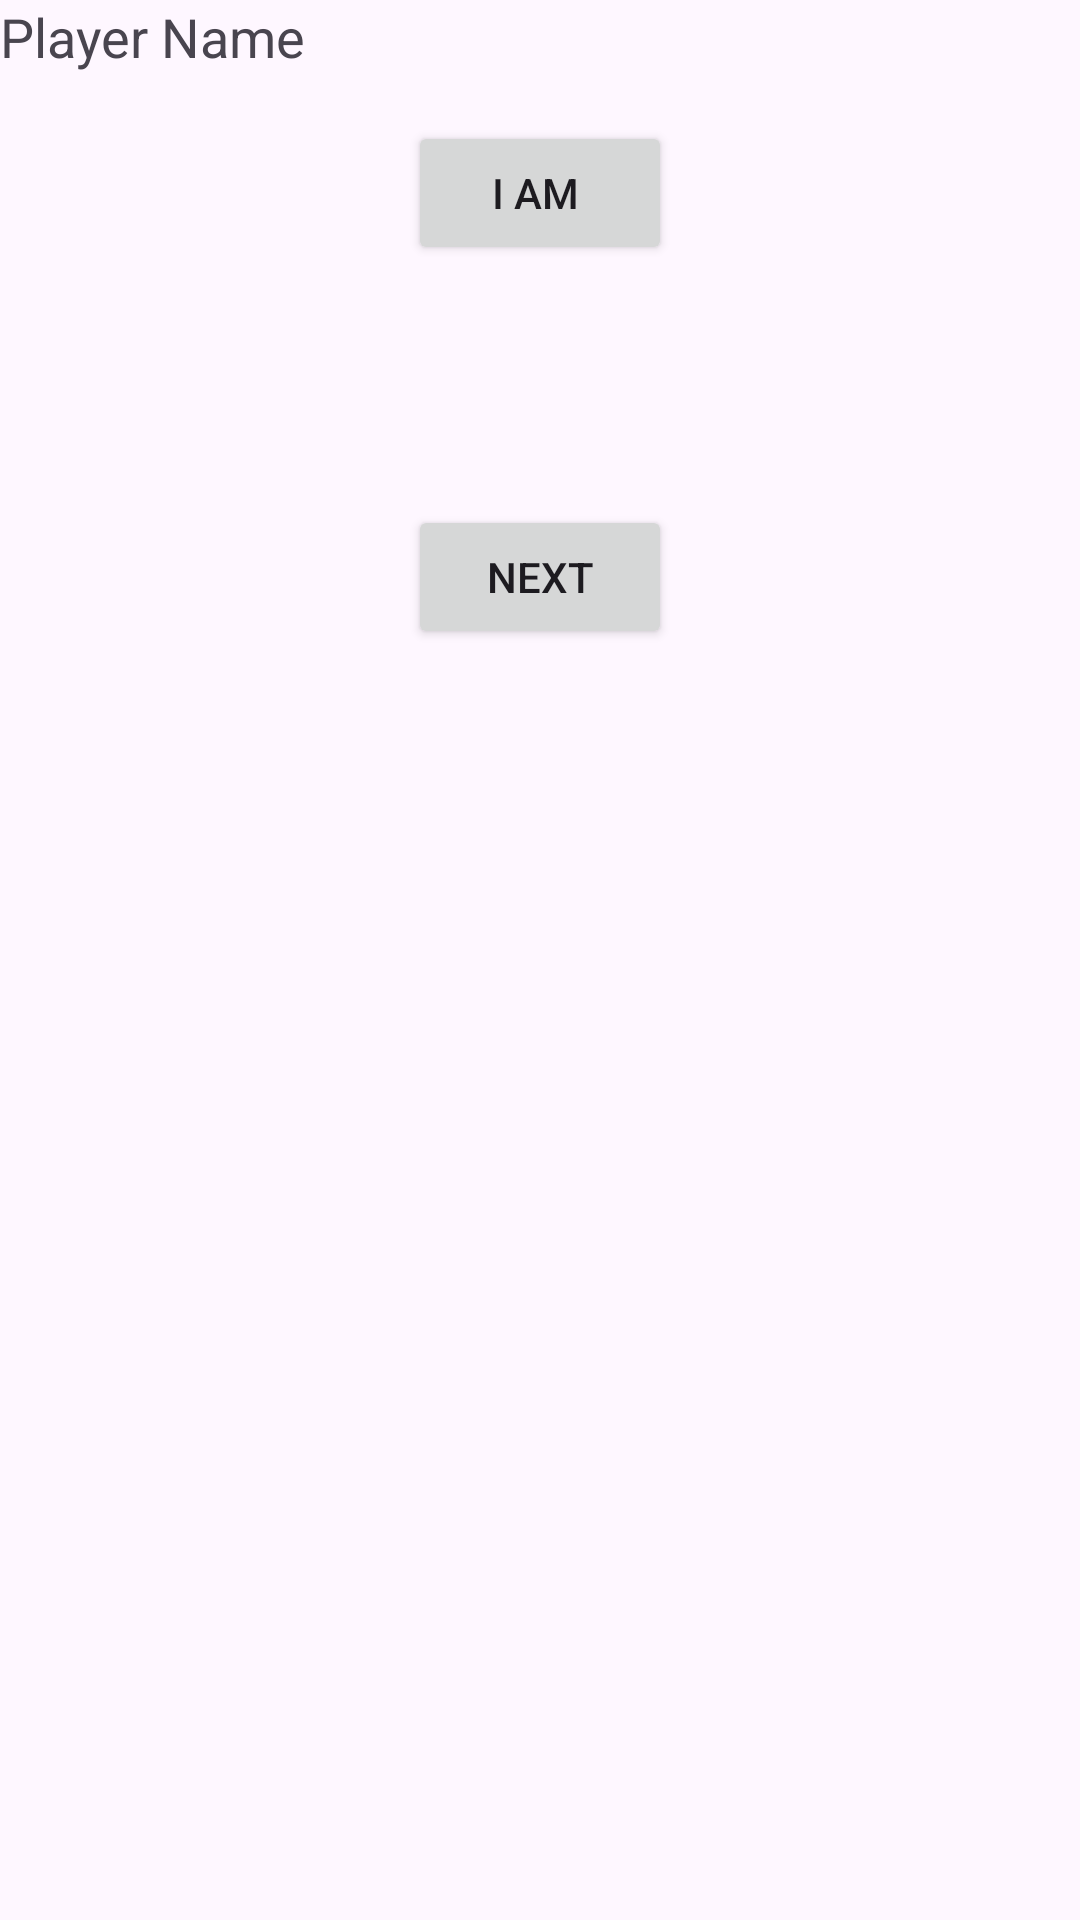

Write the Android layout XML for this screen, with the resource values it uses.
<!-- AndroidManifest.xml: application theme Theme.KellyPool -->
<!-- res/layout/activity_show_assigned_balls.xml -->
<?xml version="1.0" encoding="utf-8"?>
<LinearLayout xmlns:android="http://schemas.android.com/apk/res/android"
    xmlns:app="http://schemas.android.com/apk/res-auto"
    xmlns:tools="http://schemas.android.com/tools"
    android:id="@+id/main"
    android:layout_width="match_parent"
    android:layout_height="match_parent"
    tools:context=".ShowAssignedBallsActivity"
    android:orientation="vertical">

    <TextView
        android:id="@+id/playerName"
        android:layout_width="wrap_content"
        android:layout_height="wrap_content"
        android:text="@string/player_name"
        android:textSize="18sp"
        android:layout_marginBottom="16dp" />
    <Button
        android:id="@+id/btn_confirm_player"
        android:layout_width="wrap_content"
        android:layout_height="wrap_content"
        android:text="I am "
        android:layout_gravity="center"
        android:layout_marginBottom="32dp"/>
    <GridLayout
        android:id="@+id/ballsGrid"
        android:layout_width="match_parent"
        android:layout_height="wrap_content"
        android:columnCount="3"
        android:rowCount="2"
        android:layout_marginBottom="32dp"
        android:padding="8dp" />

    <Button
        android:id="@+id/nextButton"
        android:layout_width="wrap_content"
        android:layout_height="wrap_content"
        android:text="@string/next"
        android:layout_gravity="center" />

</LinearLayout>
<!-- resources referenced by this layout -->
<resources>
  <string name="next">Next</string>
  <string name="player_name">Player Name</string>
  <style name="Theme.KellyPool" parent="Base.Theme.KellyPool" />
  <style name="Base.Theme.KellyPool" parent="Theme.Material3.DayNight.NoActionBar">
          
          
      </style>
</resources>
